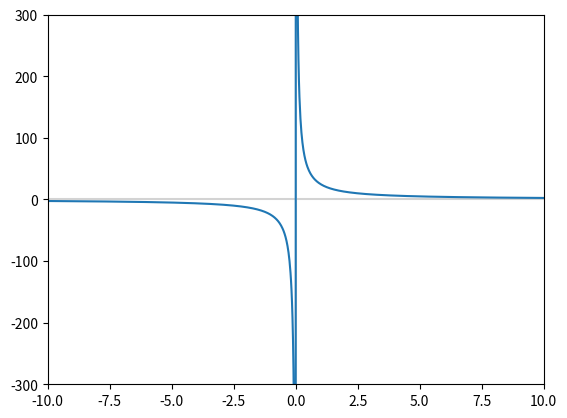
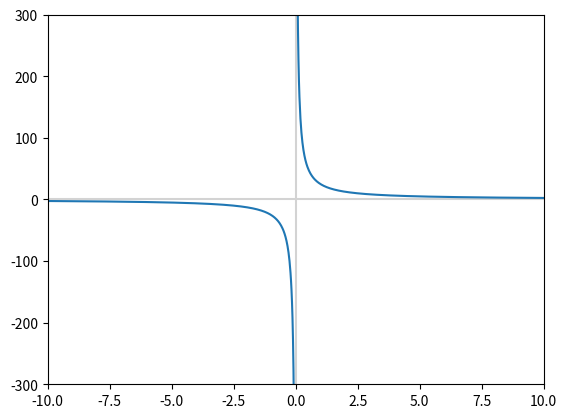

Write Python code to recreate these figures, in order.
import matplotlib.pyplot as plt
import numpy as np

x = np.linspace(-10,10,1000)
y = x**2 + 2*x + 2

# lim 25/x
# x→∞

def inf_fxn(my_x):
    my_y = 25/my_x
    return my_y

print(inf_fxn(1e3)) #0.025

print(inf_fxn(1e6)) #2.5e-05

y = inf_fxn(x)

fig, ax = plt.subplots()
plt.axvline(x=0, color='lightgray')
plt.axhline(y=0, color='lightgray')
plt.xlim(-10, 10)
plt.ylim(-300, 300)
ax.plot(x, y)

left_x = x[x<0]
right_x = x[x>0]

left_y = inf_fxn(left_x)
right_y = inf_fxn(right_x)

fig, ax = plt.subplots()
plt.axvline(x=0, color='lightgray')
plt.axhline(y=0, color='lightgray')
plt.xlim(-10, 10)
plt.ylim(-300, 300)
ax.plot(left_x, left_y, c='C0')
ax.plot(right_x, right_y, c='C0')

plt.show()